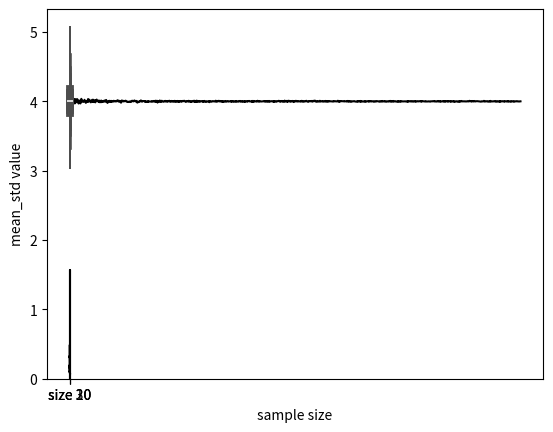

Python code for this plot:
# -*- coding: utf-8 -*-
"""
□ 참고 : 파이썬으로 배우는 통계학 교과서
□ 목적 : 표본평균, 모평균 복습
"""
#%%
# package
import numpy as np
import scipy as sp
from scipy import stats
import pandas as pd
import seaborn as sns
from matplotlib import pyplot as plt
#%%
# 표본평균
population = stats.norm(loc=4, scale=0.8)

sample_mean_array = np.zeros(10000)

np.random.seed(1)
for k in range(0, 10000):
    sample = population.rvs(size=10)
    sample_mean_array[k] = np.mean(sample)

print(sample_mean_array)
print(np.mean(sample_mean_array))
print(np.std(sample_mean_array))
sns.distplot(sample_mean_array,color='black')
plt.show()
#%%
size_array = np.arange(start=10, stop=100100, step=100)
print(size_array)

sample_mean_array_size = np.zeros(len(size_array))
print(sample_mean_array_size)

np.random.seed(1)
for k in range(0, len(size_array)):
    sample = population.rvs(size=size_array[k])
    sample_mean_array_size[k] = np.mean(sample)

plt.plot(size_array, sample_mean_array_size,color='black')
plt.xlabel('sample size')
plt.ylabel('sample mean')
plt.show()
#%%
# 표본평균 계산 사용자 정의 함수
def calc_sample_mean(size, n_trial):
    sample_mean_array = np.zeros(n_trial)
    for i in range(0, n_trial):
        sample = population.rvs(size = size)
        sample_mean_array[i] = np.mean(sample)
    return(sample_mean_array)

np.random.seed(1)
np.mean(calc_sample_mean(size = 10, n_trial = 10000))
#%%

np.random.seed(1)
# samle size 10
size_10 = calc_sample_mean(size = 10, n_trial = 10000)
size_10_df = pd.DataFrame({
    "sample_mean":size_10,
    "size"       :np.tile("size 10", 10000)
})
# samle size 20
size_20 = calc_sample_mean(size = 20, n_trial = 10000)
size_20_df = pd.DataFrame({
    "sample_mean":size_20,
    "size"       :np.tile("size 20", 10000)
})
# samle size 30
size_30 = calc_sample_mean(size = 30, n_trial = 10000)
size_30_df = pd.DataFrame({
    "sample_mean":size_30,
    "size"       :np.tile("size 30", 10000)
})
# 종합
sim_result = pd.concat(
    [size_10_df, size_20_df, size_30_df])
# 결과
print(sim_result.head())

sns.violinplot(x = "size", y = "sample_mean", data = sim_result, color = 'gray')
plt.show()
#%%

size_array = np.arange(start=2, stop=102, step=2)
sample_mean_std_array = np.zeros(len(size_array))

np.random.seed(1)
for i in range(0, len(size_array)):
    sample_mean = calc_sample_mean(size =size_array[i], n_trial = 100)
    sample_mean_std_array[i] = np.std(sample_mean,ddof = 1)

plt.plot(size_array, sample_mean_std_array,color = 'black')
plt.xlabel("sample size")
plt.ylabel("mean_std value")
plt.show()
#%%